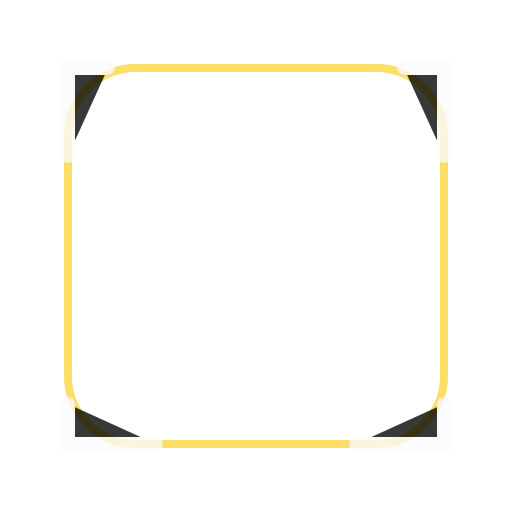
t = 0.00 s
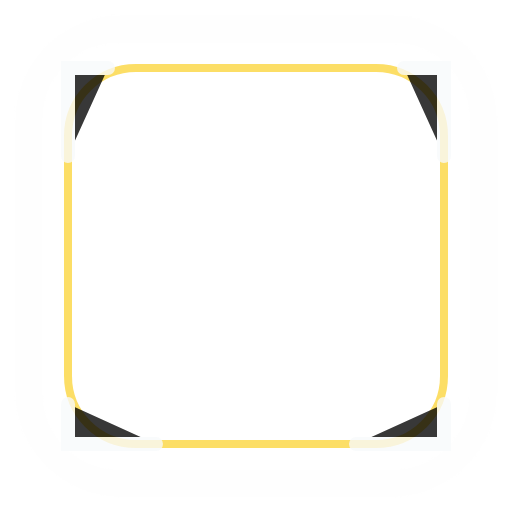
t = 1.10 s
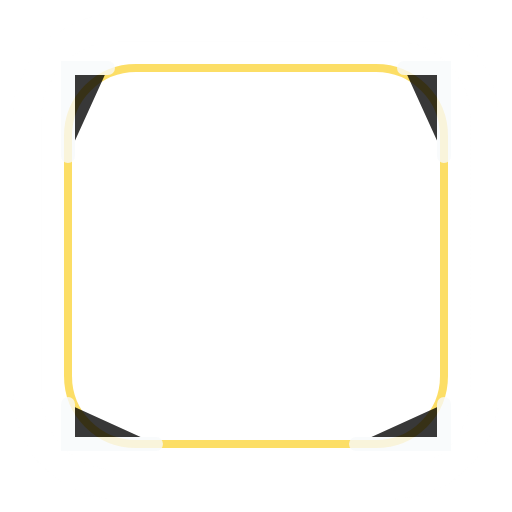
t = 1.40 s
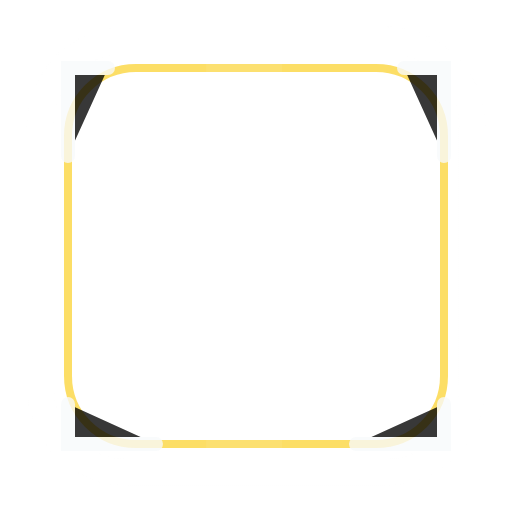
t = 2.29 s
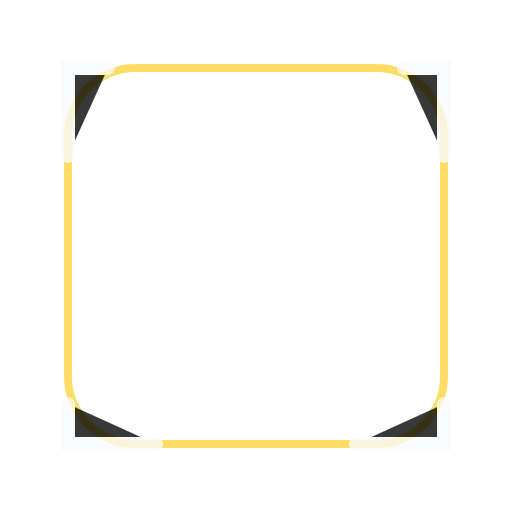
t = 2.97 s
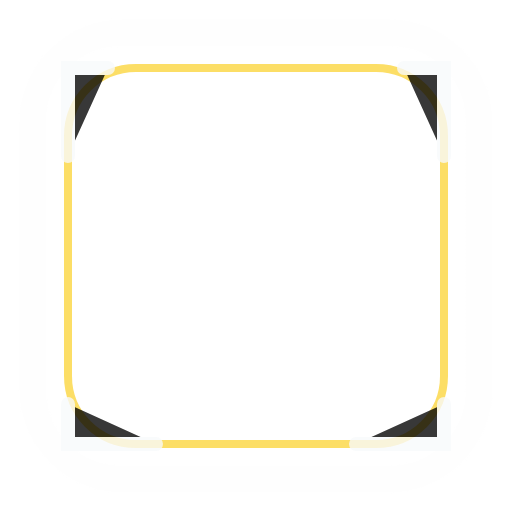
t = 3.65 s

The animated SVG that drew these frames (rendered in a browser with its animation timeline set to each time). Animation: 5 CSS @keyframes rules; one cycle of 4.50 s, repeats indefinitely.

<?xml version="1.0" encoding="UTF-8"?>
<svg xmlns="http://www.w3.org/2000/svg" role="img" viewBox="0 0 256 256">
  <title>Gold Frame animated</title>
  <defs><linearGradient id="frame-gold" x1="24" y1="24" x2="232" y2="232"><stop offset="0" stop-color="#fff" stop-opacity=".85"/><stop offset=".28" stop-color="#facc15"/><stop offset=".78" stop-color="#a16207"/><stop offset="1" stop-color="#020617"/></linearGradient></defs>
  <style>
    .glow-ring{animation:dznPulse 2.8s ease-in-out infinite;transform-origin:128px 128px}.shine{animation:dznSweep 3.4s ease-in-out infinite}.spark{opacity:0;animation:dznSpark 2.4s ease-in-out infinite}.s2{animation-delay:.6s}.s3{animation-delay:1.1s}.flicker{animation:dznFlicker 1.6s ease-in-out infinite}.float{animation:dznFloat 3s ease-in-out infinite}.crown-shine{animation:dznSweep 2.8s ease-in-out infinite}@keyframes dznPulse{0%,100%{opacity:.45;transform:scale(.96)}50%{opacity:.95;transform:scale(1.04)}}@keyframes dznSweep{0%{transform:translateX(-170px);opacity:0}35%{opacity:.85}75%,100%{transform:translateX(170px);opacity:0}}@keyframes dznSpark{0%,100%{opacity:0;transform:translateY(8px) scale(.7)}45%{opacity:1;transform:translateY(-8px) scale(1.1)}}@keyframes dznFlicker{0%,100%{opacity:.72}35%{opacity:1}55%{opacity:.45}75%{opacity:.95}}@keyframes dznFloat{0%,100%{transform:translateY(0)}50%{transform:translateY(-5px)}}@media (prefers-reduced-motion: reduce){*{animation:none!important}}
  </style>
  <rect x="18" y="18" width="220" height="220" rx="44" fill="none" stroke="url(#frame-gold)" stroke-width="14" class="glow-ring"/>
  <rect x="34" y="34" width="188" height="188" rx="34" fill="none" stroke="#facc15" stroke-width="4" opacity=".65"/>
  <path d="M54 34 H34 V78 M202 34 H222 V78 M34 202 V222 H78 M222 202 V222 H178" stroke="#f8fafc" stroke-width="7" stroke-linecap="round" opacity=".78"/>
  <rect class="shine" x="-60" y="28" width="38" height="210" fill="#fff" opacity=".42" transform="rotate(22 128 128)"/>
</svg>
